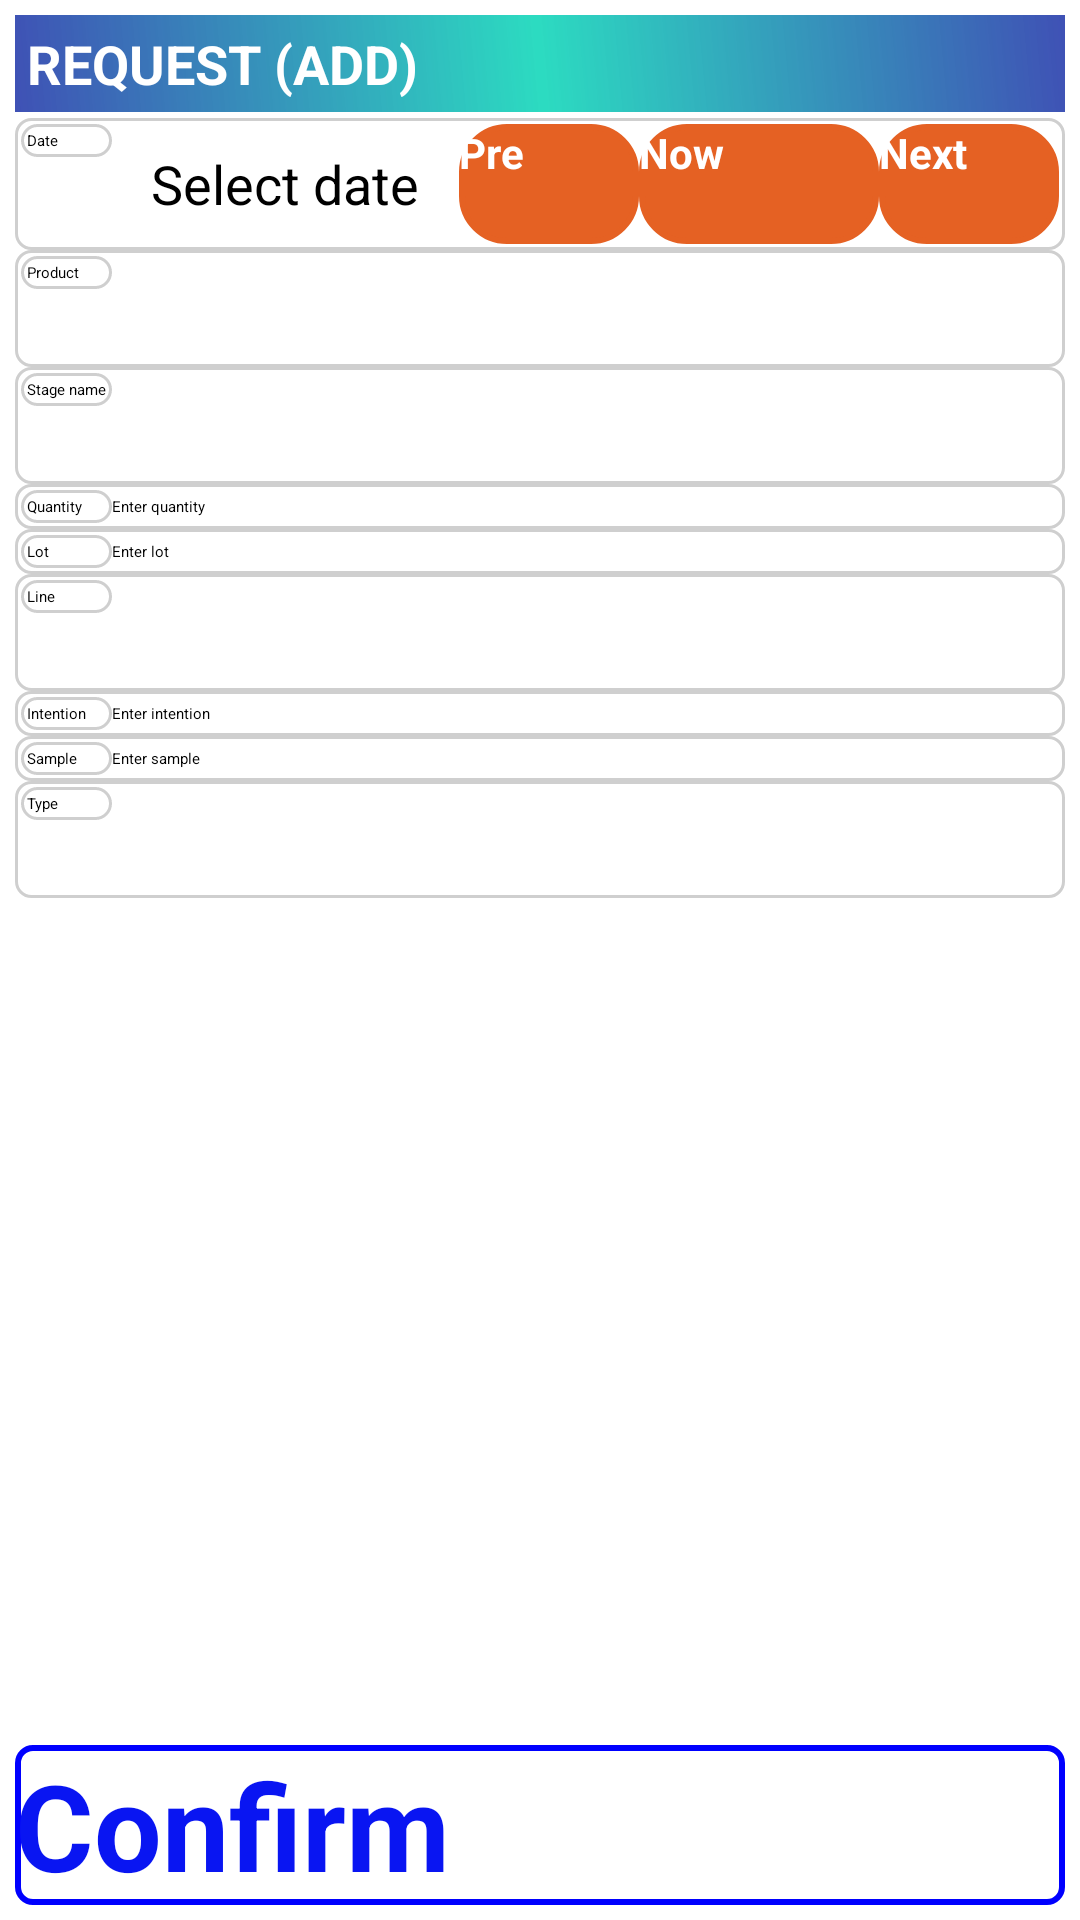

Android layout source for this screen:
<!-- AndroidManifest.xml: application theme Theme.AppCompat.Light.NoActionBar -->
<!-- res/layout/request_add.xml -->
<?xml version="1.0" encoding="utf-8"?>
<LinearLayout xmlns:android="http://schemas.android.com/apk/res/android" xmlns:app="http://schemas.android.com/apk/res-auto" xmlns:aapt="http://schemas.android.com/aapt" android:orientation="vertical" android:background="@drawable/bg_opendialog" android:padding="5dp" android:layout_width="match_parent" android:layout_height="match_parent">
    <TextView android:textSize="18dp" android:textStyle="bold" android:textColor="#fff" android:background="@drawable/new_login_gradient" android:padding="4dp" android:layout_width="match_parent" android:layout_height="wrap_content" android:layout_marginBottom="2dp" android:text="REQUEST (ADD)"/>
    <ScrollView android:layout_width="match_parent" android:layout_height="0dp" android:layout_weight="10">
        <TableLayout android:layout_width="match_parent" android:layout_height="wrap_content">
            <TableRow android:background="@drawable/text_white" android:padding="2dp">
                <TextView android:textColor="#000" android:background="@drawable/text_white" android:padding="2dp" android:text="Date"/>
                <EditText android:textSize="18dp" android:gravity="center" android:layout_gravity="center_vertical" android:id="@+id/txtDate" android:focusable="false" android:layout_width="0dp" android:layout_height="wrap_content" android:hint="Select date" android:layout_weight="1"/>
                <Button android:textSize="14dp" android:textStyle="bold" android:textColor="#fff" android:layout_gravity="center_vertical" android:id="@+id/btnPreDate" android:background="@drawable/background_btnsearch" android:layout_width="60dp" android:layout_height="40dp" android:text="Pre"/>
                <Button android:textSize="14dp" android:textStyle="bold" android:textColor="#fff" android:layout_gravity="center_vertical" android:id="@+id/btnNowDate" android:background="@drawable/background_btnsearch" android:layout_width="80dp" android:layout_height="40dp" android:text="Now"/>
                <Button android:textSize="14dp" android:textStyle="bold" android:textColor="#fff" android:layout_gravity="center_vertical" android:id="@+id/btnNextDate" android:background="@drawable/background_btnsearch" android:layout_width="60dp" android:layout_height="40dp" android:text="Next"/>
            </TableRow>
            <TableRow android:background="@drawable/text_white" android:padding="2dp">
                <TextView android:textColor="#000" android:background="@drawable/text_white" android:padding="2dp" android:text="Product"/>
                <Spinner android:id="@+id/cbbGroup" android:layout_width="0dp" android:layout_height="35dp" android:layout_weight="1"/>
            </TableRow>
            <TableRow android:background="@drawable/text_white" android:padding="2dp">
                <TextView android:textColor="#000" android:background="@drawable/text_white" android:padding="2dp" android:text="Stage name"/>
                <Spinner android:id="@+id/cbbProduct" android:layout_width="0dp" android:layout_height="35dp" android:layout_weight="1"/>
            </TableRow>
            <TableRow android:background="@drawable/text_white" android:padding="2dp">
                <TextView android:textColor="#000" android:background="@drawable/text_white" android:padding="2dp" android:text="Quantity"/>
                <EditText android:layout_gravity="center_vertical" android:id="@+id/txtQuantity" android:layout_width="0dp" android:layout_height="wrap_content" android:hint="Enter quantity" android:maxLength="8" android:layout_weight="1" android:inputType="number"/>
            </TableRow>
            <TableRow android:background="@drawable/text_white" android:padding="2dp">
                <TextView android:textColor="#000" android:background="@drawable/text_white" android:padding="2dp" android:text="Lot"/>
                <EditText android:layout_gravity="center_vertical" android:id="@+id/txtLot" android:layout_width="0dp" android:layout_height="wrap_content" android:hint="Enter lot" android:layout_weight="1"/>
            </TableRow>
            <TableRow android:background="@drawable/text_white" android:padding="2dp">
                <TextView android:textColor="#000" android:background="@drawable/text_white" android:padding="2dp" android:text="Line"/>
                <Spinner android:id="@+id/cbbLine" android:layout_width="0dp" android:layout_height="35dp" android:layout_weight="1"/>
            </TableRow>
            <TableRow android:background="@drawable/text_white" android:padding="2dp">
                <TextView android:textColor="#000" android:background="@drawable/text_white" android:padding="2dp" android:text="Intention"/>
                <EditText android:layout_gravity="center_vertical" android:id="@+id/txtIntention" android:layout_width="0dp" android:layout_height="wrap_content" android:hint="Enter intention" android:layout_weight="1"/>
            </TableRow>
            <TableRow android:background="@drawable/text_white" android:padding="2dp">
                <TextView android:textColor="#000" android:background="@drawable/text_white" android:padding="2dp" android:text="Sample"/>
                <EditText android:layout_gravity="center_vertical" android:id="@+id/txtSample" android:layout_width="0dp" android:layout_height="wrap_content" android:hint="Enter sample" android:maxLength="8" android:layout_weight="1" android:inputType="number"/>
            </TableRow>
            <TableRow android:background="@drawable/text_white" android:padding="2dp">
                <TextView android:textColor="#000" android:background="@drawable/text_white" android:padding="2dp" android:text="Type"/>
                <Spinner android:id="@+id/cbbType" android:layout_width="0dp" android:layout_height="35dp" android:layout_weight="1"/>
            </TableRow>
        </TableLayout>
    </ScrollView>
    <Button android:textSize="40dp" android:textStyle="bold" android:textColor="#0915f2" android:id="@+id/btnConfirm" android:background="@drawable/keyenter" android:layout_width="match_parent" android:layout_height="wrap_content" android:layout_marginTop="5dp" android:text="Confirm"/>
</LinearLayout>
<!-- resources referenced by this layout -->
<resources>
  <!-- drawable bg_opendialog (drawable) -->
  <?xml version="1.0" encoding="utf-8"?>
  <shape xmlns:android="http://schemas.android.com/apk/res/android" xmlns:app="http://schemas.android.com/apk/res-auto" xmlns:aapt="http://schemas.android.com/aapt">
      <solid android:color="#fff"/>
      <corners android:radius="10dp"/>
  </shape>
  <!-- drawable keyenter (drawable) -->
  <?xml version="1.0" encoding="utf-8"?>
  <selector xmlns:android="http://schemas.android.com/apk/res/android" xmlns:app="http://schemas.android.com/apk/res-auto" xmlns:aapt="http://schemas.android.com/aapt">
      <item android:state_pressed="true" android:drawable="@drawable/background_refresh_press"/>
      <item android:drawable="@drawable/background_keyenter"/>
  </selector>
  <!-- drawable new_login_gradient (drawable) -->
  <?xml version="1.0" encoding="utf-8"?>
  <shape xmlns:android="http://schemas.android.com/apk/res/android" xmlns:app="http://schemas.android.com/apk/res-auto" xmlns:aapt="http://schemas.android.com/aapt">
      <gradient android:startColor="#3f51b5" android:endColor="#3f51b5" android:angle="45" android:centerColor="#d300d4b4"/>
      <padding android:left="7dp" android:top="7dp" android:right="7dp" android:bottom="7dp"/>
  </shape>
  <!-- drawable text_white (drawable) -->
  <?xml version="1.0" encoding="utf-8"?>
  <shape xmlns:android="http://schemas.android.com/apk/res/android" xmlns:app="http://schemas.android.com/apk/res-auto" xmlns:aapt="http://schemas.android.com/aapt">
      <corners android:radius="5dp"/>
      <stroke android:width="1dp" android:color="#cfcfcf"/>
  </shape>
  <style name="Theme.AppCompat.Light.NoActionBar">
          <item name="windowActionBar">false</item>
          <item name="windowNoTitle">true</item>
      </style>
  <!-- drawable searchpress (drawable) -->
  <?xml version="1.0" encoding="utf-8"?>
  <shape xmlns:android="http://schemas.android.com/apk/res/android" xmlns:app="http://schemas.android.com/apk/res-auto" xmlns:aapt="http://schemas.android.com/aapt">
      <stroke android:width="2dp" android:color="#e56123"/>
      <corners android:radius="15dp"/>
      <solid android:color="#2350e5"/>
  </shape>
  <!-- drawable search_enable (drawable) -->
  <?xml version="1.0" encoding="utf-8"?>
  <shape xmlns:android="http://schemas.android.com/apk/res/android" xmlns:app="http://schemas.android.com/apk/res-auto" xmlns:aapt="http://schemas.android.com/aapt">
      <stroke android:width="2dp" android:color="#959cb3"/>
      <corners android:radius="15dp"/>
      <solid android:color="#959cb3"/>
  </shape>
  <!-- drawable search (drawable) -->
  <?xml version="1.0" encoding="utf-8"?>
  <shape xmlns:android="http://schemas.android.com/apk/res/android" xmlns:app="http://schemas.android.com/apk/res-auto" xmlns:aapt="http://schemas.android.com/aapt">
      <stroke android:width="2dp" android:color="#e56123"/>
      <corners android:radius="15dp"/>
      <solid android:color="#e56123"/>
  </shape>
  <!-- drawable background_refresh_press (drawable) -->
  <?xml version="1.0" encoding="utf-8"?>
  <shape xmlns:android="http://schemas.android.com/apk/res/android" xmlns:app="http://schemas.android.com/apk/res-auto" xmlns:aapt="http://schemas.android.com/aapt">
      <solid android:color="@color/colorGreen"/>
      <corners android:radius="15dp"/>
      <stroke android:width="2dp" android:color="#fff"/>
  </shape>
  <!-- drawable background_keyenter (drawable) -->
  <?xml version="1.0" encoding="utf-8"?>
  <shape xmlns:android="http://schemas.android.com/apk/res/android" xmlns:app="http://schemas.android.com/apk/res-auto" xmlns:aapt="http://schemas.android.com/aapt">
      <solid android:color="#fff"/>
      <stroke android:width="2dp" android:color="@color/colorBlue"/>
      <corners android:radius="5dp"/>
  </shape>
  <color name="colorGreen">#13c613</color>
  <color name="colorBlue">#0000ff</color>
</resources>
